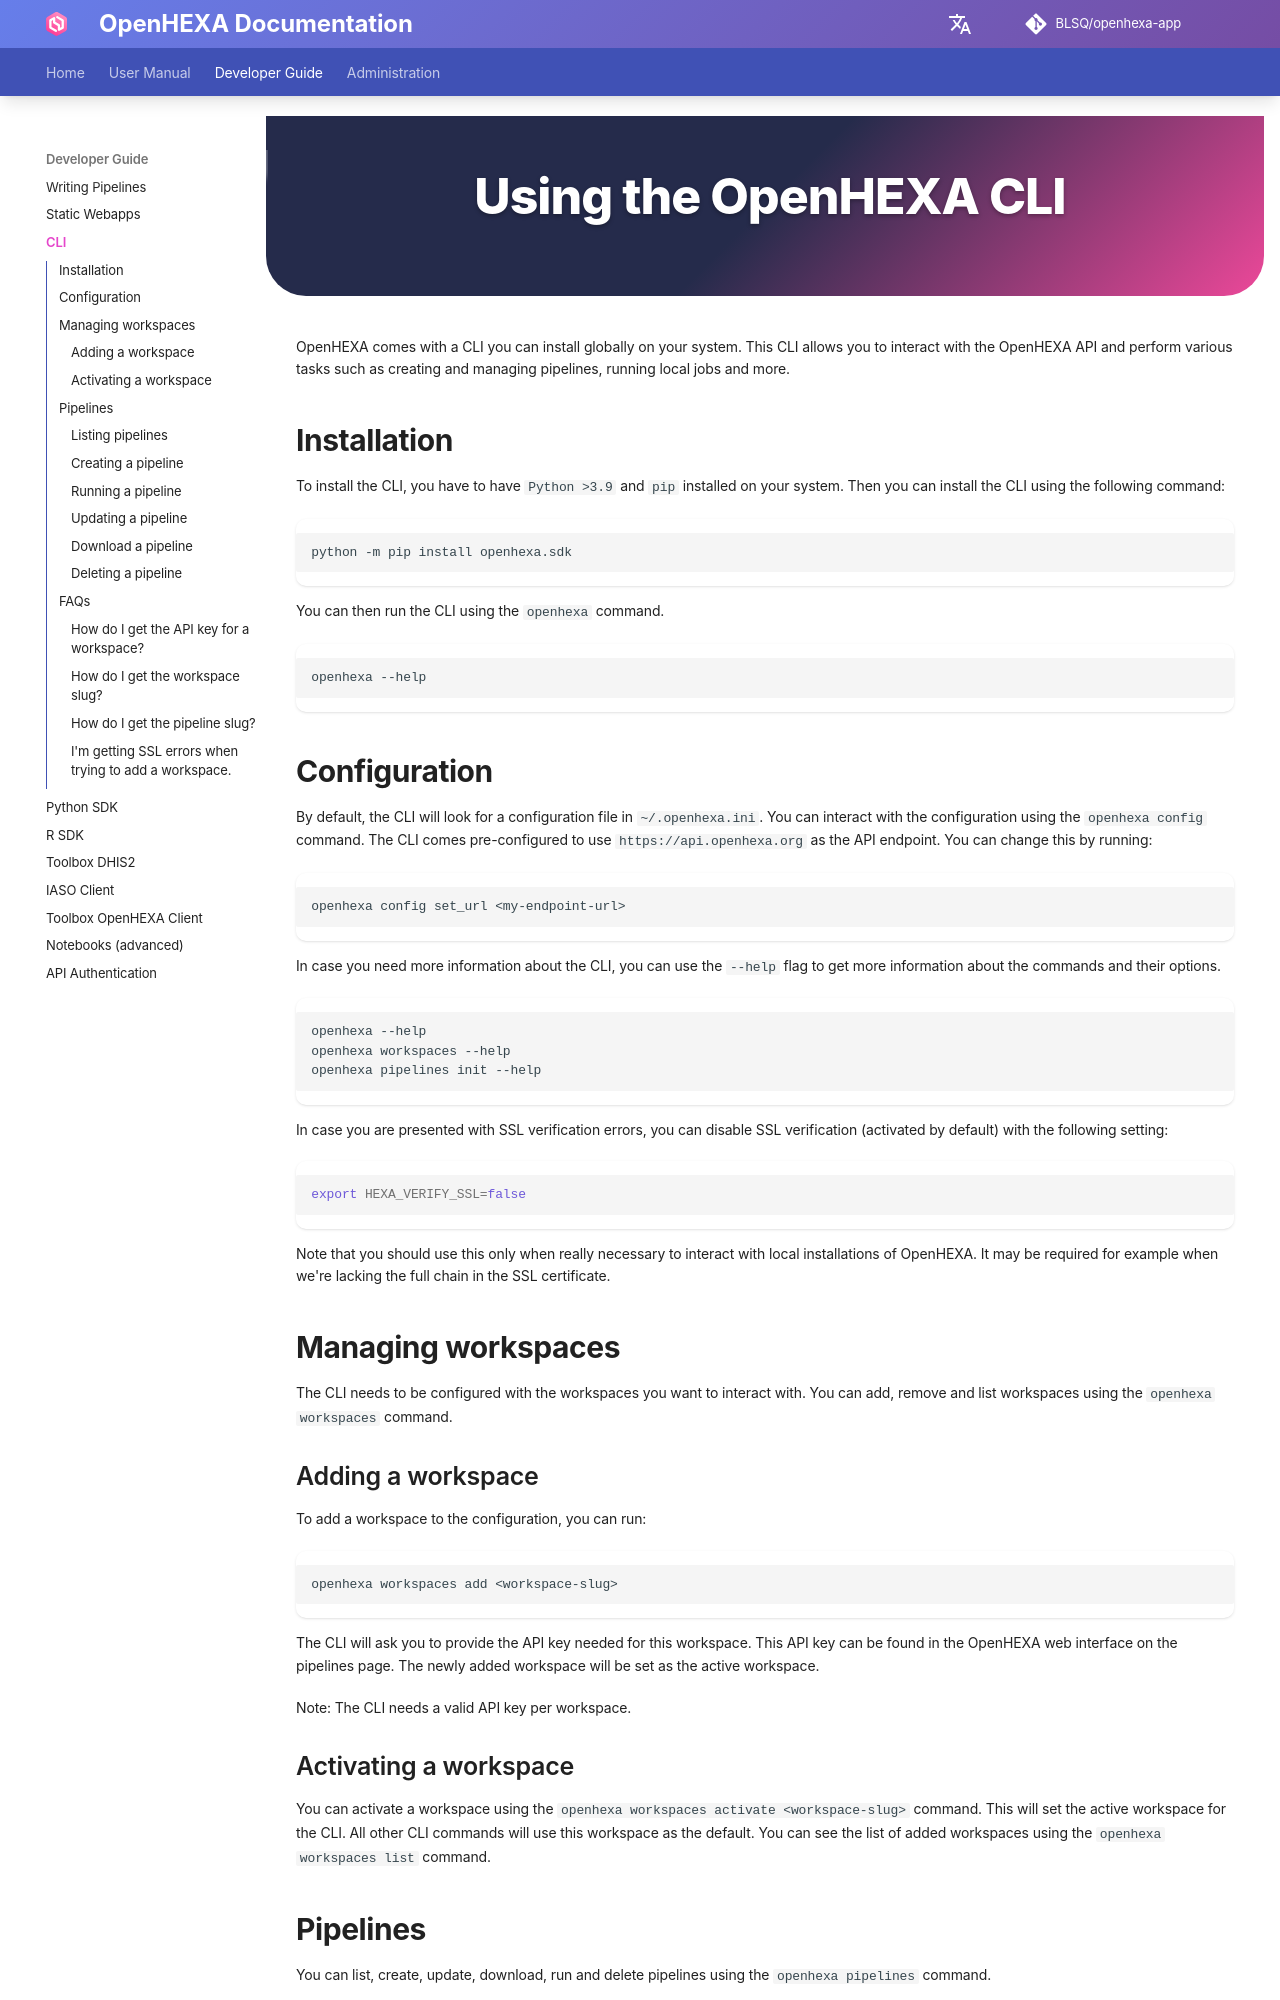

repository: BLSQ/openhexa-app · page: cli/index.html · generator: mkdocs

<div class="hero-section">
  <h1><i class="fas fa-hexagon" style="margin-right: 0.5rem;"></i>Using the OpenHEXA CLI</h1>
</div>
</div>

OpenHEXA comes with a CLI you can install globally on your system. This CLI allows you to interact with the OpenHEXA API and perform various tasks such as creating and managing pipelines, running local jobs and more.

## Installation
To install the CLI, you have to have `Python >3.9` and `pip` installed on your system. Then you can install the CLI using the following command:

```bash
python -m pip install openhexa.sdk
```

You can then run the CLI using the `openhexa` command.
```bash
openhexa --help
```

## Configuration
By default, the CLI will look for a configuration file in `~/.openhexa.ini`. You can interact with the configuration using the `openhexa config` command.
The CLI comes pre-configured to use `https://api.openhexa.org` as the API endpoint. You can change this by running:

```bash
openhexa config set_url <my-endpoint-url>
```

In case you need more information about the CLI, you can use the `--help` flag to get more information about the commands and their options.

```bash
openhexa --help
openhexa workspaces --help
openhexa pipelines init --help
```

In case you are presented with SSL verification errors, you can disable SSL verification (activated by default) with the following setting:

```bash
export HEXA_VERIFY_SSL=false
```

Note that you should use this only when really necessary to interact with local installations of OpenHEXA. It may be required for example when we're lacking the full chain in the SSL certificate.

## Managing workspaces
The CLI needs to be configured with the workspaces you want to interact with. You can add, remove and list workspaces using the `openhexa workspaces` command.

### Adding a workspace
To add a workspace to the configuration, you can run:

```bash
openhexa workspaces add <workspace-slug>
```

The CLI will ask you to provide the API key needed for this workspace. This API key can be found in the OpenHEXA web interface on the pipelines page. The newly added workspace will be set as the active workspace.

Note: The CLI needs a valid API key per workspace.

### Activating a workspace
You can activate a workspace using the `openhexa workspaces activate <workspace-slug>` command. This will set the active workspace for the CLI. All other CLI commands will use this workspace as the default. You can see the list of added workspaces using the `openhexa workspaces list` command.

## Pipelines
You can list, create, update, download, run and delete pipelines using the `openhexa pipelines` command.

### Listing pipelines
You can list the pipelines in the active workspace using the `openhexa pipelines list` command.
